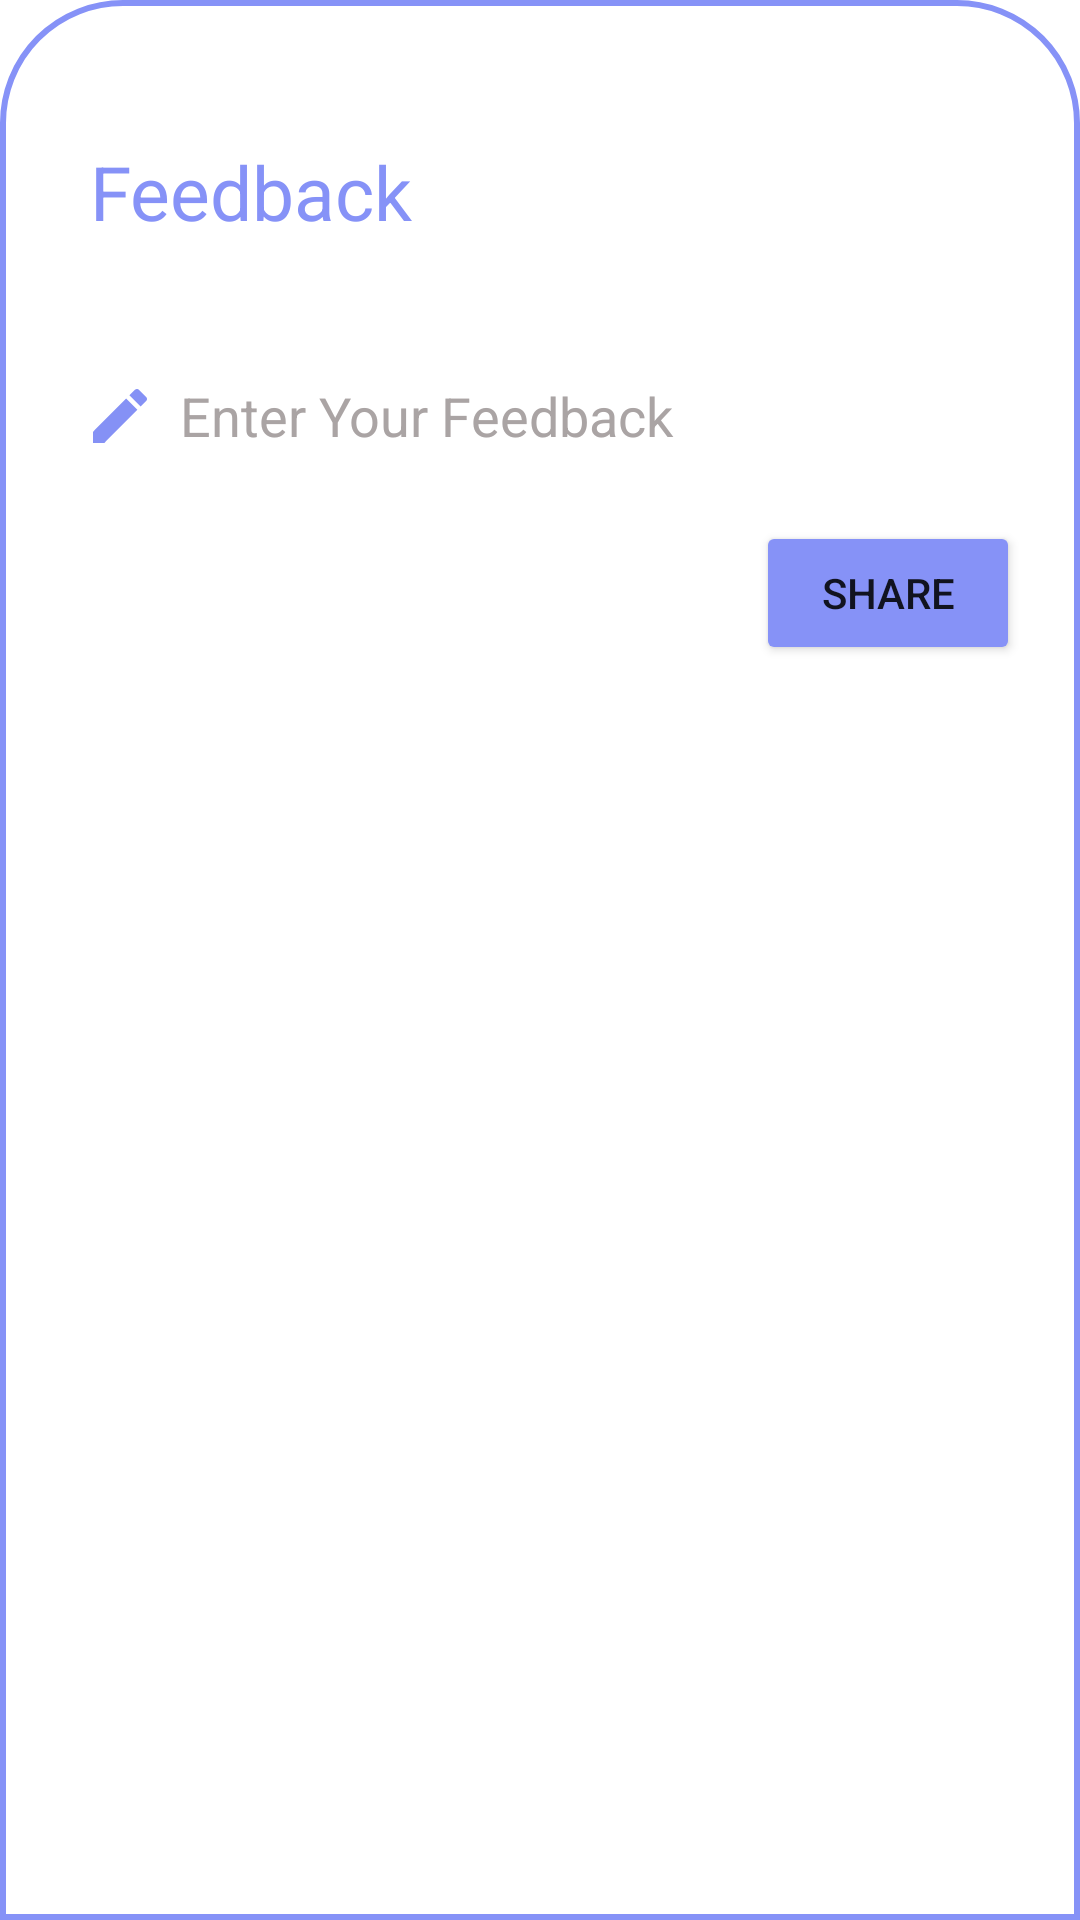

Produce the Android XML layout that renders to this screen, including the resource entries it uses.
<!-- AndroidManifest.xml: application theme Theme.ProjectR -->
<!-- res/layout/bottom_sheet_customer.xml -->
<?xml version="1.0" encoding="utf-8"?>
<LinearLayout xmlns:android="http://schemas.android.com/apk/res/android"
    xmlns:tools="http://schemas.android.com/tools"
    android:orientation="vertical"
    android:layout_width="match_parent"
    android:layout_height="match_parent"
    android:background="@drawable/dialogbkg"
    android:id="@+id/layoutfeedback">
    <ImageView
        android:layout_width="70dp"
        android:layout_height="wrap_content"
        android:src="@drawable/baseline_dash_24"
        android:layout_gravity="center|top"
        android:scaleType="centerCrop"/>
    <LinearLayout
        android:layout_width="match_parent"
        android:layout_height="wrap_content"
        android:orientation="horizontal">
        <TextView
            android:id="@+id/createText"
            android:layout_width="wrap_content"
            android:layout_height="wrap_content"
            android:textAlignment="viewStart"
            android:text="@string/feedback"
            android:padding="8dp"
            android:textColor="@color/lavender"
            android:layout_marginStart="12dp"
            android:layout_marginTop="5dp"
            android:textSize="25sp" />
        <ImageView
            android:layout_width="wrap_content"
            android:layout_height="wrap_content"
            android:src="@drawable/baseline_back_24"
            android:layout_marginStart="250dp"
            android:layout_marginTop="8dp"
            android:id="@+id/cancelButton"/>
    </LinearLayout>

    <LinearLayout
        android:id="@+id/layoutFeedback"
        android:orientation="vertical"
        android:layout_width="match_parent"
        android:layout_height="wrap_content"
        android:layout_marginTop="10dp"
        android:padding="10dp">

        <EditText
            android:id="@+id/EnterFeedback"
            android:layout_width="match_parent"
            android:layout_height="50dp"
            android:layout_marginTop="5dp"
            android:background="@drawable/purple"
            android:drawableStart="@drawable/pen"
            android:drawablePadding="8dp"
            android:hint="@string/enter_feedback"
            android:inputType="text"
            android:padding="8dp"
            android:textColor="@color/black"
            android:textColorHint="#AAA4A4" />
        <Button
            android:id="@+id/shareFeedbackButton"
            android:layout_width="wrap_content"
            android:layout_height="wrap_content"
            android:text="@string/Share"
            android:layout_gravity="end"
            android:layout_marginTop="10dp"
            android:backgroundTint="@color/lavender"/>
        <androidx.recyclerview.widget.RecyclerView
            android:id="@+id/feedback_recycler_view"
            android:layout_width="match_parent"
            android:layout_height="wrap_content"
            android:layout_below="@id/last_bar"
            android:layout_marginTop="16dp"/>

    </LinearLayout>
</LinearLayout>
<!-- resources referenced by this layout -->
<resources>
  <color name="black">#FF000000</color>
  <color name="lavender">#8692f7</color>
  <!-- drawable baseline_back_24 (drawable) -->
  <vector xmlns:android="http://schemas.android.com/apk/res/android" android:autoMirrored="true" android:height="24dp" android:tint="#8591F5" android:viewportHeight="24" android:viewportWidth="24" android:width="24dp">
  
      <path android:fillColor="@android:color/white" android:pathData="M12,4l-1.41,1.41L16.17,11H4v2h12.17l-5.58,5.59L12,20l8,-8z"/>
  
  </vector>
  <!-- drawable baseline_dash_24 (drawable) -->
  <vector xmlns:android="http://schemas.android.com/apk/res/android" android:height="24dp" android:tint="#74478D" android:viewportHeight="24" android:viewportWidth="24" android:width="24dp">
  
      <path android:fillColor="@android:color/white" android:pathData="M3,3h18v2H3z"/>
  
  </vector>
  <!-- drawable dialogbkg (drawable) -->
  <?xml version="1.0" encoding="utf-8"?>
  <shape xmlns:android="http://schemas.android.com/apk/res/android">
  
      <solid
          android:color="@color/white"/>
  
      <corners
          android:topLeftRadius="40dp"
          android:topRightRadius="40dp"/>
  
      <padding
          android:top="10dp"
          android:bottom="10dp"
          android:left="10dp"
          android:right="10dp"/>
  
  
      <stroke
          android:width="2dp"
          android:color="@color/lavender"/>
  
  </shape>
  <!-- drawable pen (drawable) -->
  <vector xmlns:android="http://schemas.android.com/apk/res/android" android:height="24dp" android:tint="#8591F5" android:viewportHeight="24" android:viewportWidth="24" android:width="24dp">
        
      <path android:fillColor="@android:color/white" android:pathData="M3,17.25V21h3.75L17.81,9.94l-3.75,-3.75L3,17.25zM20.71,7.04c0.39,-0.39 0.39,-1.02 0,-1.41l-2.34,-2.34c-0.39,-0.39 -1.02,-0.39 -1.41,0l-1.83,1.83 3.75,3.75 1.83,-1.83z"/>
      
  </vector>
  <string name="Share">Share</string>
  <string name="enter_feedback">Enter Your Feedback</string>
  <string name="feedback">Feedback</string>
  <style name="Theme.ProjectR" parent="Base.Theme.ProjectR">
          <item name="android:statusBarColor">@color/black</item>
      </style>
  <color name="white">#FFFFFFFF</color>
  <style name="Base.Theme.ProjectR" parent="Theme.MaterialComponents.DayNight.NoActionBar">
          
          
      </style>
</resources>
